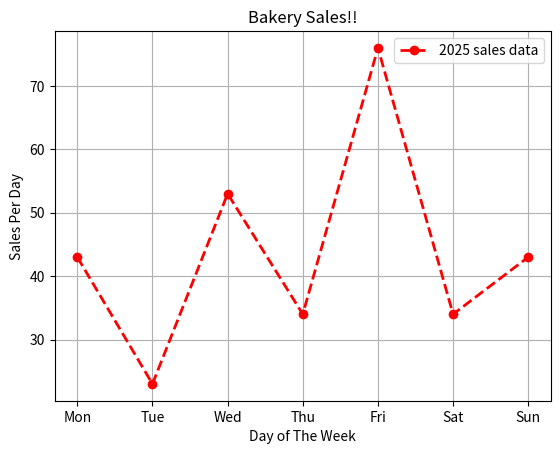

Generate this figure with matplotlib:
import matplotlib.pyplot as plt

x = ['Mon', 'Tue', 'Wed', 'Thu', 'Fri', 'Sat', 'Sun']
y = [43, 23, 53, 34, 76, 34, 43]

plt.plot(x, y, color = 'red', linestyle = '--', linewidth = 2, marker = 'o', label = '2025 sales data')

plt.title('Bakery Sales!!')

plt.xlabel('Day of The Week')
plt.ylabel('Sales Per Day')

plt.legend()

plt.grid()

plt.savefig('plot.png', dpi = 300, bbox_inches= 'tight')
plt.show()